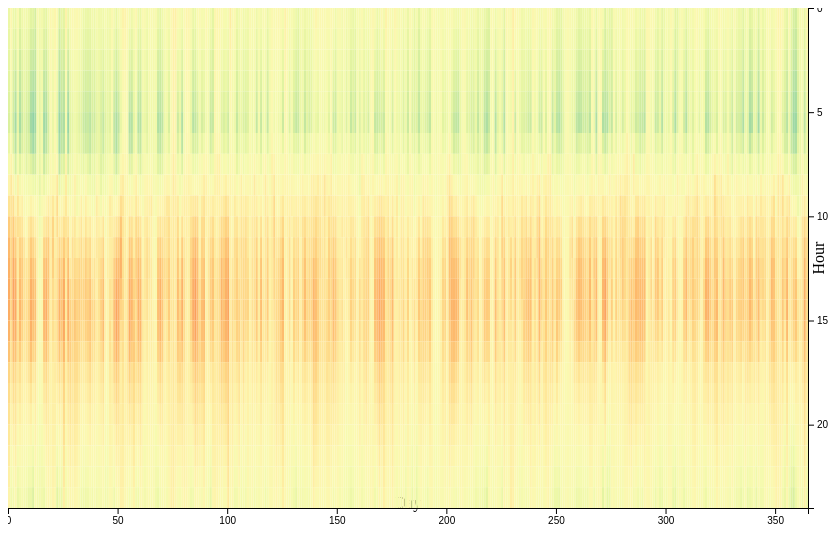
D3 v4 page, settled after 360 driven frames (6 s of simulated time); the page loaded 1 data file(s).



var w = 800;
var h = 500;
var padding =40;
var dataset=[];
var climateObj;
var units;
var minField;
var maxField;
getData();

function getData(){
    d3.queue()
    .defer(d3.json, "COL/COL_Bogota.json")
    .await(process);
}
function process(error, data){
    if (error) throw error;
    console.log(data);
    //when data loads 
    climateObj =data;
    setSvg();
    drawAxes();
    selectAnnualChartData(0);
    chart();
}
function setSvg(){
    svgChart = d3.select("#chart")
      .append("svg")
      .attr("width", w+padding)
      .attr("height", h+padding);
}
function drawAxes(){

//x axis
    svgChart.append("g")
    .attr("class", "axis")
    .attr("transform", "translate(0," + (h ) + ")")
    .call(d3.axisBottom(xScale)
    .ticks(10));   

// text label for the x axis
    svgChart.append("text")             
    .attr("transform","translate(" + (w/2) + " ," + (h) + ")")
    .style("text-anchor", "middle")
    .text("Day");

//y axis
    svgChart.append("g")
    .attr("class", "axis")
    .attr("transform", "translate(" + (w ) +",0 )")
    .call(d3.axisRight(yScale).ticks(5));

 // text label for the y axis
    svgChart.append("text")
    .attr("transform", "rotate(-90)")
    .attr("y", w)
    .attr("x",-h/2 )
    .attr("dy", "1em")
    .style("text-anchor", "middle")
    .text("Hour");  

}
function chart(){
  var rectW = (w)/365;
  var rectH = (h)/24;
  //DATA JOIN see https://bl.ocks.org/mbostock/3808218
    var rects=svgChart.selectAll("rect")
    .data(dataset,function(d){return d;});

    //ENTER and create new stuff
    rects.enter()
    .append("rect")
    .attr("x", function(d){return xScale(d.day);})
    .attr("y", function(d){return yScale(d.hour);})
    .attr("width", rectW)
    .attr("height",rectH)
    .attr("fill", function(d) {return getColorSpectral(d.field);});
    
    // EXIT
    // Remove old elements as needed.
    rects.exit().remove();
}
function getColorSpectral(t){

    var cScale = d3.scaleLinear()
     .domain([minField,maxField])
     .range([1, 0]);
    return d3.interpolateSpectral(cScale(t));
}

//Create scale functions
var xScale = d3.scaleLinear()
 .domain([0, 365])
 .range([0, w ]);

var yScale = d3.scaleLinear()
 .domain([24,0])
 .range([h ,0]);

function selectAnnualChartData(datafieldIndex){
  dataset=[];
  var datafields = climateObj.hourlyDataFields;
  var day=0;
  var hour=0;
 
  for(var i=0;i<climateObj.hourlyData.length;i++){
    var val = climateObj.hourlyData[i][datafieldIndex];
      dataset.push({"day":day,"hour":hour,"field":val});
      hour++;
      if(hour==24){
        hour=0;
        day++;
      }
    }
  units = datafields[datafieldIndex].units;
  maxField = datafields[datafieldIndex].max;
  minField = datafields[datafieldIndex].min;
}
    

### data: COL/COL_Bogota.json
{
 "name": "Bogota",
 "location": {
  "longitude": -74.1,
  "latitude": 4.7
 },
 "alt": 2548.0,
 "year": 0,
 "monthlyDataFields": [
  {
   "name": "Liquid Precipitation Depth",
   "units": "mm",
   "min": 0.0,
   "max": 1000.0
  },
  {
   "name": "Relative Humidity 0900",
   "units": "%",
   "min": 0.0,
   "max": 110.0
  },
  {
   "name": "Relative Humidity 1500",
   "units": "%",
   "min": 0.0,
   "max": 110.0
  },
  {
   "name": "Dry Bulb Temperature",
   "units": "C",
   "min": -15.0,
   "max": 40.0
  },
  {
   "name": "Diffuse Horizontal Radiation",
   "units": "Wh",
   "min": 0.0,
   "max": 120000.0
  },
  {
   "name": "Dry Bulb Temperature Max",
   "units": "C",
   "min": -15.0,
   "max": 40.0
  },
  {
   "name": "Daylight hours",
   "units": "hrs",
   "min": 0.0,
   "max": 24.0
  },
  {
   "name": "Irradiation",
   "units": "",
   "min": 0.0,
   "max": 10000.0
  },
  "... 16 more items"
 ],
 "monthlyData": [
  [
   33.0,
   42.0,
   65.0,
   110.0,
   94.0,
   56.0,
   41.0,
   48.0,
   "... 4 more items"
  ],
  [
   71.0,
   74.0,
   73.0,
   76.0,
   73.0,
   73.0,
   71.0,
   68.0,
   "... 4 more items"
  ],
  [
   50.0,
   54.0,
   57.0,
   62.0,
   59.0,
   59.0,
   55.0,
   54.0,
   "... 4 more items"
  ],
  [
   129.0,
   131.0,
   136.0,
   136.0,
   138.0,
   133.0,
   131.0,
   131.0,
   "... 4 more items"
  ],
  [
   240.0,
   220.0,
   233.0,
   228.0,
   219.0,
   209.0,
   208.0,
   209.0,
   "... 4 more items"
  ],
  [
   5.0,
   32.0,
   22.0,
   44.0,
   50.0,
   45.0,
   37.0,
   23.0,
   "... 4 more items"
  ],
  [
   5816.0,
   5123.0,
   4944.0,
   4732.0,
   5319.0,
   4917.0,
   5120.0,
   4749.0,
   "... 4 more items"
  ],
  [
   3776.0,
   3199.0,
   3256.0,
   3038.0,
   2956.0,
   3221.0,
   3497.0,
   3475.0,
   "... 4 more items"
  ],
  "... 16 more items"
 ],
 "hourlyDataFields": [
  {
   "name": "Dry Bulb Temperature",
   "units": "C",
   "min": -15.0,
   "max": 40.0
  },
  {
   "name": "Relative Humidity",
   "units": "%",
   "min": 0.0,
   "max": 100.0
  },
  {
   "name": "Wind Speed",
   "units": "m/s",
   "min": 0.0,
   "max": 40.0
  },
  {
   "name": "Wind Direction",
   "units": "degrees",
   "min": 0.0,
   "max": 360.0
  },
  {
   "name": "Diffuse Horizontal Radiation",
   "units": "Wh",
   "min": 0.0,
   "max": 1000.0
  },
  {
   "name": "Direct Normal Radiation",
   "units": "Wh",
   "min": 0.0,
   "max": 1000.0
  },
  {
   "name": "Total Sky Cover",
   "units": "/10ths",
   "min": 0.0,
   "max": 10.0
  },
  {
   "name": "Liquid Precipitation Depth",
   "units": "mm",
   "min": 0.0,
   "max": 1000.0
  }
 ],
 "hourlyData": [
  [
   8.8,
   88.0,
   0.3889,
   4.0,
   0.0,
   0.0,
   8.0,
   0.0
  ],
  [
   8.3,
   90.0,
   0.1944,
   3.0,
   0.0,
   0.0,
   8.0,
   0.0
  ],
  [
   7.8,
   92.0,
   0.1944,
   5.0,
   0.0,
   0.0,
   8.0,
   0.0
  ],
  [
   7.3,
   93.0,
   0.5,
   6.0,
   0.0,
   0.0,
   8.0,
   0.0
  ],
  [
   6.7,
   97.0,
   0.3056,
   6.0,
   0.0,
   0.0,
   8.0,
   0.0
  ],
  [
   6.2,
   97.0,
   0.5,
   5.0,
   0.0,
   0.0,
   8.0,
   0.0
  ],
  [
   8.4,
   94.0,
   0.3056,
   4.0,
   44.0,
   256.0,
   8.0,
   0.0
  ],
  [
   10.9,
   85.0,
   1.111,
   5.0,
   124.0,
   283.0,
   8.0,
   0.0
  ],
  "... 8,752 more items"
 ]
}